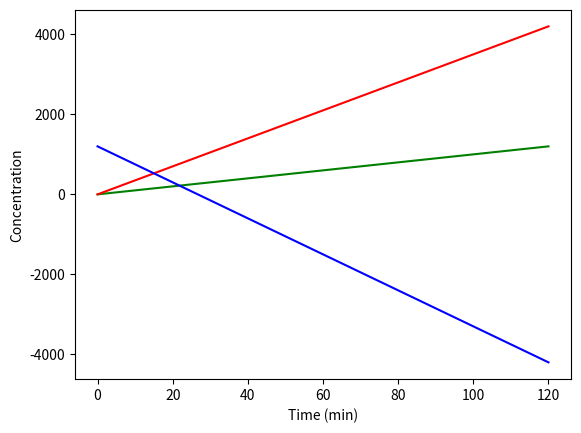

The matplotlib source for this figure:
#This script will integrate several differential equations
#that will describe the change in isotopic value of the alpha and beta nitrogen of N2O
#produced from anaerobic nitrate reduction
#
#                                                         ---> fractionation of alpha N
#             ko            k1            k2            -
#       NO3 -------> NO2 --------> NO -----------> N2O -
#                                           |            -
#                                           |              ---> fractionation of beta 
#
#
#The nitrate concentration and rate constant ko are not inlcuded in the simulation because
#this particular step occurs so rapidly that all nitrate is converted to nitrite in a few seconds
#All rates are in units of 1/min 
#Concentrations are in units of nmols/L or nM
#
#All species are described in the state vector X:
#       X = [NO2,NO,N2O]
#
#All rates are describe in the rate vector R:
#       R = [k1,k2
#
#Where [E]=(1-f)Etot and [EI]=f*Etot
# and Etot is the concentration of the target protein
#
#
# [redacted]
#
#

import numpy as np
import pylab as p
import matplotlib.pyplot as plt
from scipy import integrate

#set time parameters
tmin = 0.0 #first time point
tmax = 120.0 #last time point

#set dose profile
add_conc = [1200,1200,1200]# in nM
add_time = [1,300,600]# in min

NO20 = 1200 #intial concentration (nM) of nitrite after rapid total conversion of NO3 by NAR
X0 = np.array([1200,0,0])
R = np.array([45,10,0])
t = np.linspace(tmin, tmax, num=121)

#functions

def NO2_of_t (X,t):
  dNO2_dt = -R[0]
  return dNO2_dt
  
def NO_of_t (X,t):
  dNO_dt = R[0]-R[1]
  return dNO_dt

def N2O_of_t (X,t):
  dN2O_dt = R[1]
  return dN2O_dt
  
def dX_dt (X,t):
  return np.array([NO2_of_t (X,t), NO_of_t (X,t), N2O_of_t (X,t)])

X, infodict = integrate.odeint(dX_dt,X0,t,full_output=True);
print(infodict['message'])
print(X)

plt.figure(1)
plt.plot(t,X.T[0])
plt.xlabel("Time")
plt.ylabel("NO2 concentration")
p.savefig('NO2.png', bbox_inches='tight')


plt.clf()
plt.plot(t,X.T[1],'r')
plt.xlabel("Time (min)")
plt.ylabel("NO")
p.savefig('NO.png', bbox_inches='tight')

plt.clf()
plt.plot(t,X.T[2],'b')
plt.xlabel("Time (min)")
plt.ylabel("N2O")
p.savefig('N2O.png', bbox_inches='tight')

plt.clf()
plt.plot(t,X.T[2],'g')
plt.plot(t,X.T[1],'r')
plt.plot(t,X.T[0],'b')
plt.xlabel("Time (min)")
plt.ylabel("Concentration")
p.savefig('All.png', bbox_inches='tight')
